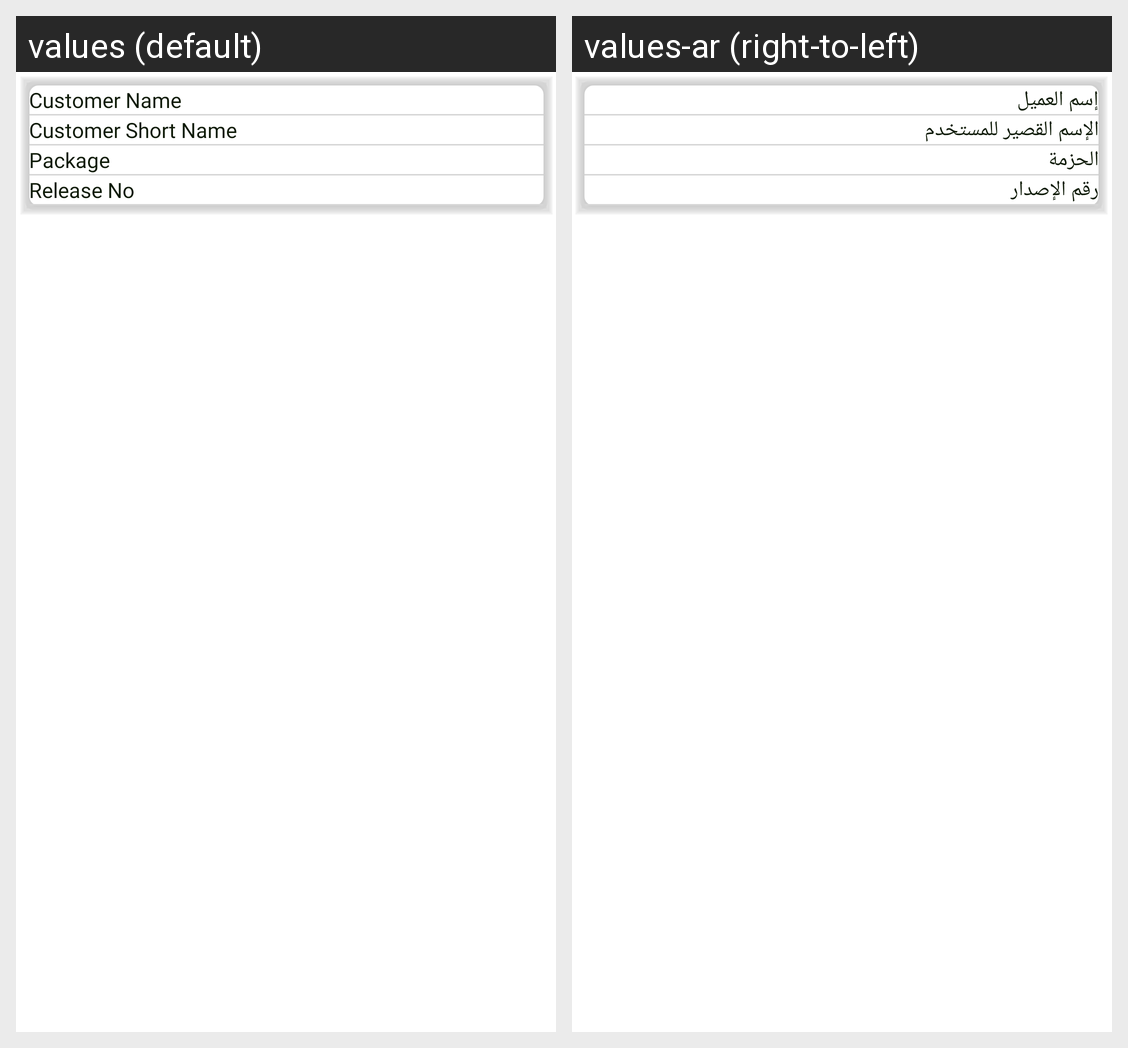

Strings drawn on this Android screen and how each of the app's shown locales translates them:
Android screen res/layout/fragment_userinfo.xml rendered under 2 locales, left to right: values (default), values-ar (right-to-left). Device: Nexus 5 (rendered at 1080×1920; each locale shown at half size, 540×960, under a caption strip naming it); theme AppTheme_skyblue.
Strings drawn on this screen, with the default value and each locale's value (text and hints the layout hard-codes, and strings that could not be matched under every locale, appear in the picture but are not listed):

customer_name_txt
  values: Customer Name
  values-ar: إسم العميل

customer_short_name_txt
  values: Customer Short Name
  values-ar: الإسم القصير للمستخدم

packagename
  values: Package
  values-ar: الحزمة

release_no
  values: Release No
  values-ar: رقم الإصدار
